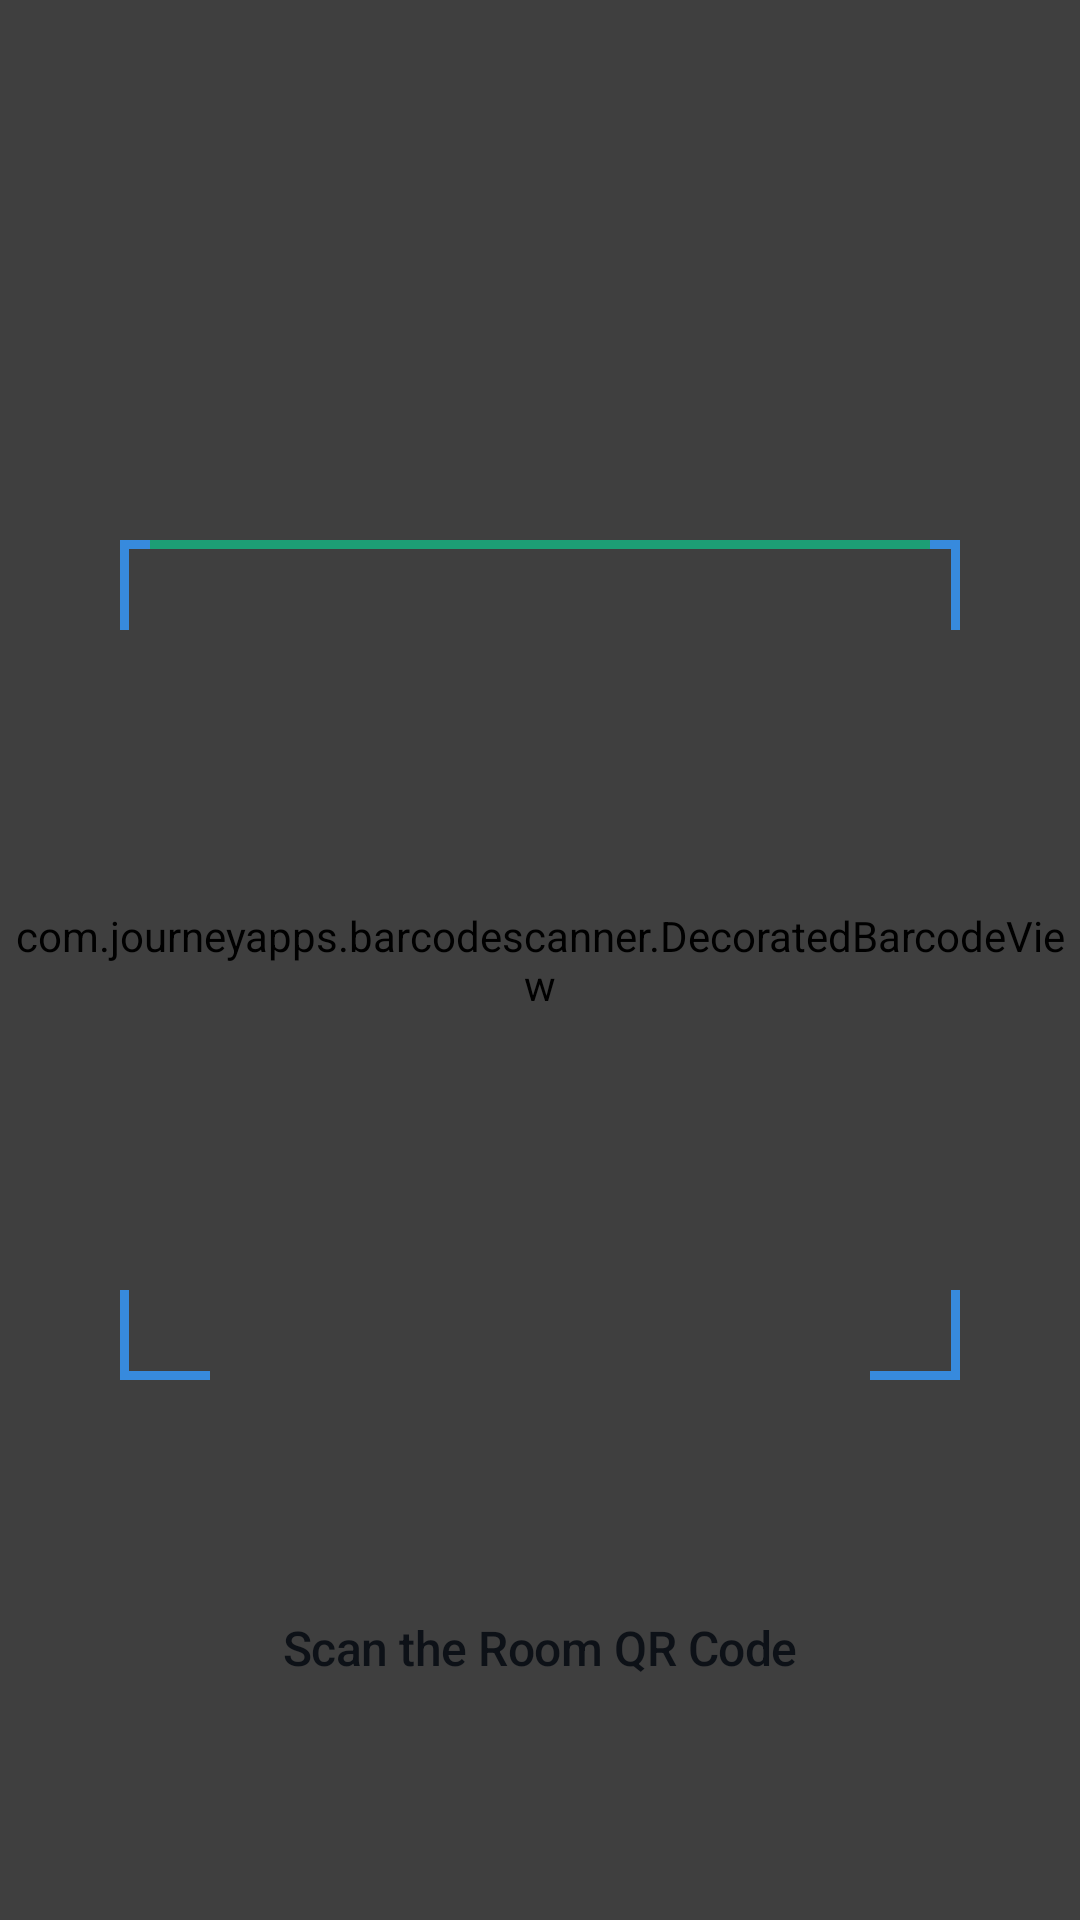

Here is an Android app screen rendered from its layout file. Give the layout XML and the strings, colors and styles it references.
<!-- AndroidManifest.xml: application theme Theme.SmartAssetManagement -->
<!-- res/layout/fragment_inventory_room_scan.xml -->
<?xml version="1.0" encoding="utf-8"?>
<FrameLayout xmlns:android="http://schemas.android.com/apk/res/android"
    xmlns:app="http://schemas.android.com/apk/res-auto"
    android:layout_width="match_parent"
    android:layout_height="match_parent"
    android:background="@android:color/black">

    
    <com.journeyapps.barcodescanner.DecoratedBarcodeView
        android:id="@+id/barcodeView"
        android:layout_width="match_parent"
        android:layout_height="match_parent" />

    
    <View
        android:layout_width="match_parent"
        android:layout_height="match_parent"
        android:background="#80000000" />

    
    <FrameLayout
        android:layout_width="280dp"
        android:layout_height="280dp"
        android:layout_gravity="center">

        <ImageView
            android:layout_width="match_parent"
            android:layout_height="match_parent"
            android:contentDescription="Scan Frame"
            android:importantForAccessibility="no"
            android:src="@drawable/ic_qr_scanner_frame" />

        
        <View
            android:id="@+id/scanLine"
            android:layout_width="match_parent"
            android:layout_height="3dp"
            android:layout_marginHorizontal="10dp"
            android:background="@color/dash_teal" />
    </FrameLayout>

    
    <com.google.android.material.textview.MaterialTextView
        android:layout_width="wrap_content"
        android:layout_height="wrap_content"
        android:layout_gravity="bottom|center_horizontal"
        android:layout_marginBottom="80dp"
        android:letterSpacing="-0.01"
        android:text="Scan the Room QR Code"
        android:textAppearance="?attr/textAppearanceTitleMedium"
        android:textColor="@color/dash_bg" />

    
    <ProgressBar
        android:id="@+id/progressBar"
        android:layout_width="wrap_content"
        android:layout_height="wrap_content"
        android:layout_gravity="center"
        android:indeterminateTint="@color/dash_teal"
        android:visibility="gone" />

</FrameLayout>
<!-- resources referenced by this layout -->
<resources>
  <color name="dash_bg">#0D1117</color>
  <color name="dash_teal">#1D9E75</color>
  <!-- drawable ic_qr_scanner_frame (drawable) -->
  <vector xmlns:android="http://schemas.android.com/apk/res/android"
      android:width="280dp"
      android:height="280dp"
      android:viewportWidth="280"
      android:viewportHeight="280">
  
      <path
          android:pathData="M0,30 L0,0 L30,0"
          android:strokeWidth="6"
          android:strokeColor="@color/dash_blue"
          android:fillColor="@android:color/transparent"/>
      <path
          android:pathData="M250,0 L280,0 L280,30"
          android:strokeWidth="6"
          android:strokeColor="@color/dash_blue"
          android:fillColor="@android:color/transparent"/>
      <path
          android:pathData="M0,250 L0,280 L30,280"
          android:strokeWidth="6"
          android:strokeColor="@color/dash_blue"
          android:fillColor="@android:color/transparent"/>
      <path
          android:pathData="M250,280 L280,280 L280,250"
          android:strokeWidth="6"
          android:strokeColor="@color/dash_blue"
          android:fillColor="@android:color/transparent"/>
  </vector>
  <style name="Theme.SmartAssetManagement" parent="Theme.Material3.DayNight.NoActionBar">
  
          <item name="colorPrimary">@color/md_theme_light_primary</item>
          <item name="colorOnPrimary">@color/md_theme_light_onPrimary</item>
          <item name="colorPrimaryContainer">@color/md_theme_light_primary</item>
  
          <item name="colorSecondary">@color/md_theme_light_secondary</item>
          <item name="colorOnSecondary">@color/md_theme_light_onSecondary</item>
  
          <item name="colorTertiary">@color/md_theme_light_tertiary</item>
          <item name="colorOnTertiary">@color/md_theme_light_onTertiary</item>
  
          <item name="background">@color/md_theme_light_background</item>
          <item name="colorSurface">@color/md_theme_light_surface</item>
  
          <item name="colorOnBackground">@color/md_theme_light_onBackground</item>
          <item name="colorOnSurface">@color/md_theme_light_onSurface</item>
  
          <item name="colorError">@color/md_theme_light_error</item>
          <item name="colorOnError">@color/md_theme_light_onError</item>
  
          <item name="colorSurfaceVariant">@color/md_theme_light_surface</item>
  
          <item name="android:statusBarColor">@color/dash_bg</item>
          <item name="android:navigationBarColor">@color/dash_teal_surface</item>
          <item name="android:windowLightStatusBar">true</item>
  
  
  
  
  
      </style>
  <color name="dash_blue">#378ADD</color>
  <color name="md_theme_light_primary">#1A56DB</color>
  <color name="md_theme_light_onPrimary">#FFFFFF</color>
  <color name="md_theme_light_secondary">#5A6270</color>
  <color name="md_theme_light_onSecondary">#FFFFFF</color>
  <color name="md_theme_light_tertiary">#006B5E</color>
  <color name="md_theme_light_onTertiary">#FFFFFF</color>
  <color name="md_theme_light_background">#F8F9FA</color>
  <color name="md_theme_light_surface">#F8F9FA</color>
  <color name="md_theme_light_onBackground">#1A1C1E</color>
  <color name="md_theme_light_onSurface">#1A1C1E</color>
  <color name="md_theme_light_error">#BA1A1A</color>
  <color name="md_theme_light_onError">#FFFFFF</color>
  <color name="dash_teal_surface">#0F3D2E</color>
</resources>
